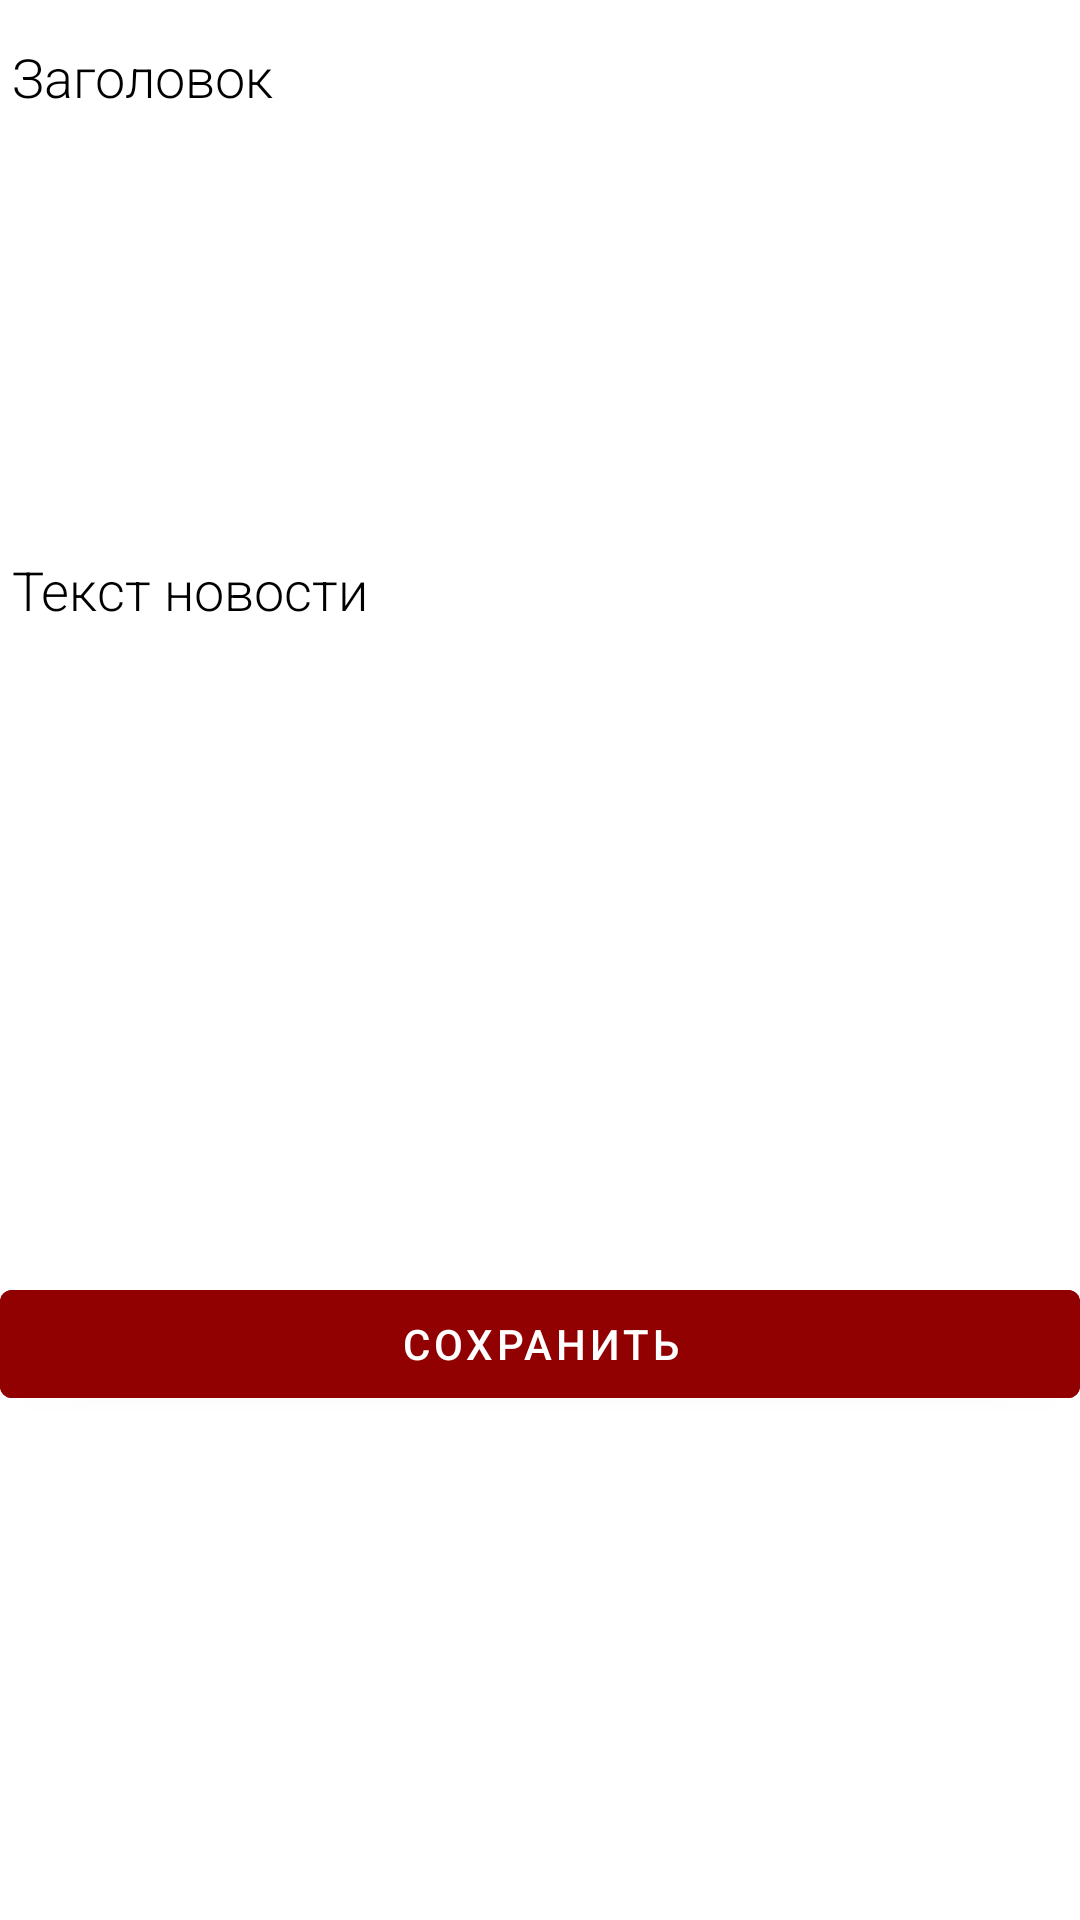

This screen was rendered from an Android layout file. Write that file and the resources it references.
<!-- AndroidManifest.xml: application theme Theme.MaterialComponents -->
<!-- res/layout/activity_new_post.xml -->
<?xml version="1.0" encoding="utf-8"?>
<LinearLayout xmlns:android="http://schemas.android.com/apk/res/android"
    android:orientation="vertical"
    android:background="@color/white"
    android:layout_width="match_parent"
    android:layout_height="match_parent">

    <EditText
        android:id="@+id/new_post_title"
        android:layout_width="match_parent"
        android:layout_height="wrap_content"
        android:layout_margin="@dimen/fab_margin"
        android:fontFamily="sans-serif-light"
        android:hint="Заголовок"
        android:textColorHint="@color/black"
        android:textColorLink="@color/black"
        android:textColor="@color/black"
        android:shadowColor="@color/black"
        android:inputType="textAutoComplete"
        android:minHeight="48dp"
        android:textSize="18sp" />

    <Spinner
        android:id="@+id/post_category"
        android:layout_width="match_parent"
        android:layout_height="wrap_content"
        android:layout_margin="@dimen/fab_margin"
        android:fontFamily="sans-serif-light"
        android:textColorHint="@color/black"
        android:textColorLink="@color/black"
        android:textColor="@color/black"
        android:shadowColor="@color/black"
        android:inputType="textAutoComplete"
        android:minHeight="48dp"
        android:textSize="18sp"/>

    <EditText
        android:layout_width="match_parent"
        android:layout_height="wrap_content"
        android:layout_margin="@dimen/fab_margin"
        android:id="@+id/post_fulltext"
        android:fontFamily="sans-serif-light"
        android:hint="Текст новости"
        android:textAlignment="textStart"
        android:textColorHint="@color/black"
        android:textColorLink="@color/black"
        android:textColor="@color/black"
        android:shadowColor="@color/black"
        android:minHeight="198dp"/>

    <ImageView
        android:id="@+id/post_image"
        android:layout_width="150dp"
        android:layout_height="130dp"
        android:layout_gravity="center"/>

    <ImageButton
        android:id="@+id/image_button"
        android:layout_width="wrap_content"
        android:layout_height="wrap_content"
        android:layout_gravity="center"
        android:src="@drawable/ic_menu_camera"
        android:background="@color/white"
        android:layout_margin="@dimen/fab_margin"
        />

    <Button
        android:id="@+id/button_save_post"
        android:layout_width="match_parent"
        android:layout_height="wrap_content"
        android:backgroundTint="#910101"
        android:text="Сохранить"
        android:layout_margin="@dimen/fab_margin"
        android:textColor="@color/white"
        />

</LinearLayout>
<!-- resources referenced by this layout -->
<resources>

  <!-- not gathered from this repository: default colours our renderer supplied (Android Studio template values) -->
  <color name="black">#FF000000</color>
  <color name="white">#FFFFFFFF</color>
</resources>
